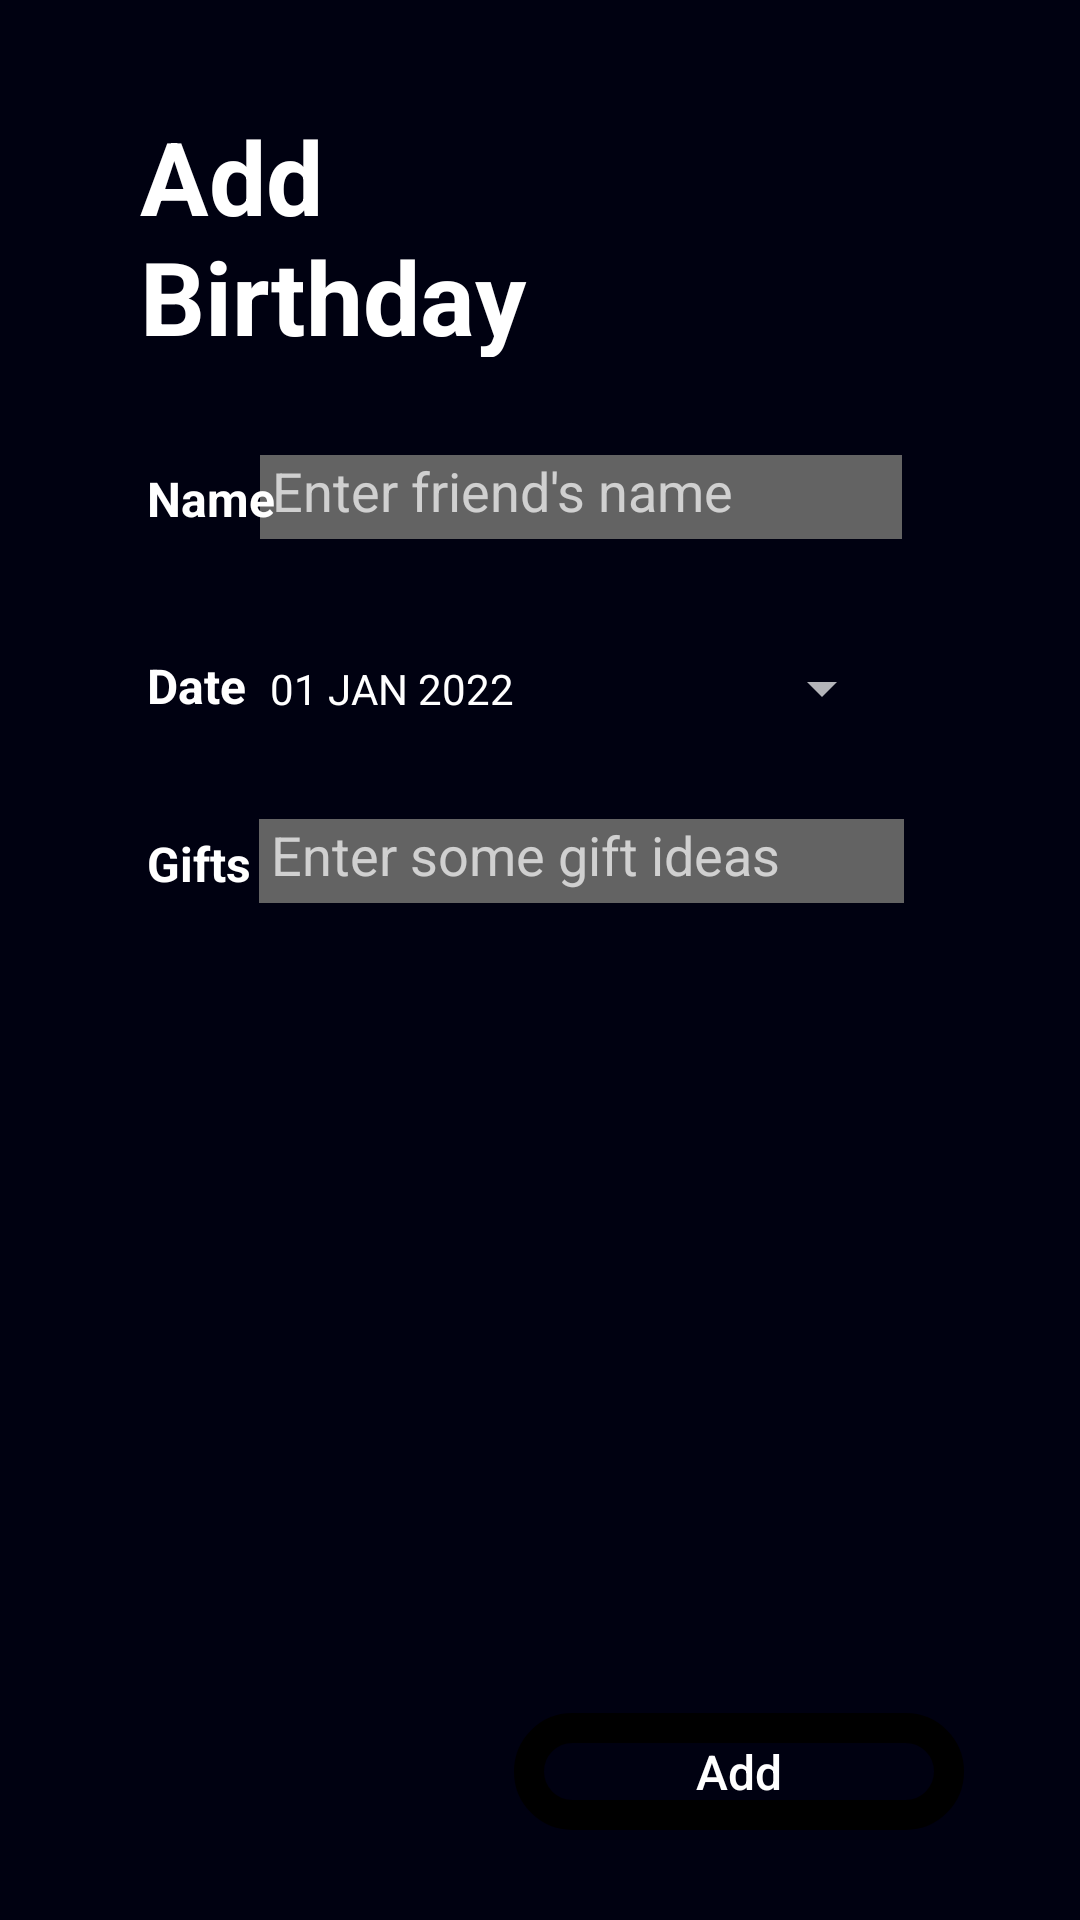

This screen was rendered from an Android layout file. Write that file and the resources it references.
<!-- AndroidManifest.xml: application theme Theme.AppCompat.NoActionBar -->
<!-- res/layout/activity_add_birthday.xml -->
<?xml version="1.0" encoding="utf-8"?>
<androidx.constraintlayout.widget.ConstraintLayout xmlns:android="http://schemas.android.com/apk/res/android"
    xmlns:app="http://schemas.android.com/apk/res-auto"
    xmlns:tools="http://schemas.android.com/tools"
    android:layout_width="match_parent"
    android:layout_height="match_parent"
    android:background="#000111"
    tools:context=".AddBirthdayActivity">

    <TextView
        android:id="@+id/textView10"
        android:layout_width="132dp"
        android:layout_height="83dp"
        android:layout_marginTop="36dp"
        android:text="Add Birthday"
        android:textColor="#FFFFFF"
        android:textSize="34sp"
        android:textStyle="bold"
        app:layout_constraintEnd_toEndOf="parent"
        app:layout_constraintHorizontal_bias="0.204"
        app:layout_constraintStart_toStartOf="parent"
        app:layout_constraintTop_toTopOf="parent" />

    <EditText
        android:id="@+id/add_bday_name"
        android:layout_width="214dp"
        android:layout_height="28dp"
        android:background="#636363"
        android:ems="10"
        android:hint="Enter friend's name"
        android:inputType="textPersonName"
        android:padding="4dp"
        android:textColor="#FFFFFF"
        app:layout_constraintBottom_toBottomOf="parent"
        app:layout_constraintEnd_toEndOf="parent"
        app:layout_constraintHorizontal_bias="0.593"
        app:layout_constraintStart_toStartOf="parent"
        app:layout_constraintTop_toTopOf="parent"
        app:layout_constraintVertical_bias="0.248" />

    <EditText
        android:id="@+id/add_bday_ideas"
        android:layout_width="215dp"
        android:layout_height="28dp"
        android:background="#636363"
        android:ems="10"
        android:hint="Enter some gift ideas"
        android:inputType="textPersonName"
        android:padding="4dp"
        android:textColor="#FFFFFF"
        app:layout_constraintBottom_toBottomOf="parent"
        app:layout_constraintEnd_toEndOf="parent"
        app:layout_constraintHorizontal_bias="0.596"
        app:layout_constraintStart_toStartOf="parent"
        app:layout_constraintTop_toTopOf="parent"
        app:layout_constraintVertical_bias="0.446" />

    <TextView
        android:id="@+id/textView9"
        android:layout_width="wrap_content"
        android:layout_height="wrap_content"
        android:text="Date"
        android:textColor="#FFFFFF"
        android:textSize="16sp"
        android:textStyle="bold"
        app:layout_constraintBottom_toBottomOf="parent"
        app:layout_constraintEnd_toEndOf="parent"
        app:layout_constraintHorizontal_bias="0.15"
        app:layout_constraintStart_toStartOf="parent"
        app:layout_constraintTop_toTopOf="parent"
        app:layout_constraintVertical_bias="0.352" />

    <TextView
        android:id="@+id/textView19"
        android:layout_width="wrap_content"
        android:layout_height="wrap_content"
        android:text="Gifts"
        android:textColor="#FFFFFF"
        android:textSize="16sp"
        android:textStyle="bold"
        app:layout_constraintBottom_toBottomOf="parent"
        app:layout_constraintEnd_toEndOf="parent"
        app:layout_constraintHorizontal_bias="0.151"
        app:layout_constraintStart_toStartOf="parent"
        app:layout_constraintTop_toTopOf="parent"
        app:layout_constraintVertical_bias="0.448" />

    <Button
        android:id="@+id/datePickerButton"
        style="?android:spinnerStyle"
        android:layout_width="212dp"
        android:layout_height="33dp"
        android:layout_marginTop="10dp"
        android:onClick="openDatePicker"
        android:padding="4dp"
        android:text="01 JAN 2022"
        android:textColor="@color/white"
        android:textSize="14sp"
        app:layout_constraintBottom_toBottomOf="parent"
        app:layout_constraintHorizontal_bias="0.582"
        app:layout_constraintLeft_toLeftOf="parent"
        app:layout_constraintRight_toRightOf="parent"
        app:layout_constraintTop_toTopOf="parent"
        app:layout_constraintVertical_bias="0.34" />

    <TextView
        android:id="@+id/textView4"
        android:layout_width="wrap_content"
        android:layout_height="wrap_content"
        android:text="Name"
        android:textColor="#FFFFFF"
        android:textSize="16sp"
        android:textStyle="bold"
        app:layout_constraintBottom_toBottomOf="parent"
        app:layout_constraintEnd_toEndOf="parent"
        app:layout_constraintHorizontal_bias="0.154"
        app:layout_constraintStart_toStartOf="parent"
        app:layout_constraintTop_toTopOf="parent"
        app:layout_constraintVertical_bias="0.251" />

    <Button
        android:id="@+id/btn_add_bday"
        android:layout_width="150dp"
        android:layout_height="39dp"
        android:background="@drawable/primary_rounded_button"
        android:paddingLeft="30sp"
        android:paddingRight="30sp"
        android:text="Add"
        android:textAllCaps="false"
        android:textSize="16dp"
        app:layout_constraintBottom_toBottomOf="parent"
        app:layout_constraintEnd_toEndOf="parent"
        app:layout_constraintHorizontal_bias="0.816"
        app:layout_constraintStart_toStartOf="parent"
        app:layout_constraintTop_toTopOf="parent"
        app:layout_constraintVertical_bias="0.95" />

</androidx.constraintlayout.widget.ConstraintLayout>
<!-- resources referenced by this layout -->
<resources>
  <color name="white">#FFFFFFFF</color>
  <!-- drawable primary_rounded_button (drawable) -->
  <?xml version="1.0" encoding="utf-8"?>
  <shape xmlns:android="http://schemas.android.com/apk/res/android">
      <solid android:color="@color/bm_primary"/>
      <stroke android:color="@color/bm_primary" android:width="10dp"/>
      <corners android:radius="15dp"/>
  </shape>
</resources>
